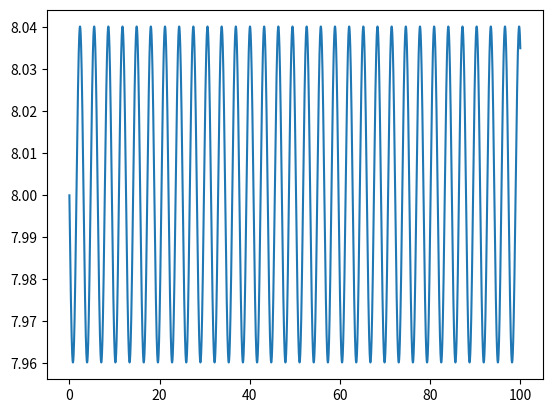

Reproduce this figure in Python.

import matplotlib.pyplot as plt
import numpy as np

dt = 0.01

k = 1
m = 1
var_t = 0
c = 0


w = np.sqrt(k/m)

t = np.arange(0, 100+dt, dt)

arrayx = []
tempos = []
periodo = []
x = np.zeros(t.size)
v = np.zeros(t.size)
a = np.zeros(t.size)
Em = np.zeros(t.size)
x[0] = 4
v[0] = 0



for i in range(t.size-1):
    a[i] = (-k/m)*x[i]
    v[i+1] = v[i] + a[i]*dt
    x[i+1] = x[i]+v[i+1]*dt
    Em[i] = m*(0.5*v[i]**2 + 0.5*(k*x[i]**2))           #ver 12 e caso a pos de equilibrio seja diff de 0

Em[t.size-1] = m*(0.5*v[t.size-1]**2 + 0.5*(k*x[t.size-1]**2))

for i in range(t.size-1):
    if (x[i-1]<x[i]>x[i+1] and i>0):
        arrayx.append(x[i])
        tempos.append(t[i])

##for i in range(1,len(tempos)-1):                  opcional este ou o de baixo
##    periodo.append(tempos[i]-tempos[i-1])

for i in range(0,len(tempos)-1):
    periodo.append(tempos[i+1]-tempos[i])           


#print("Periodo ->",np.mean(periodo))
#print("Amplitude ->" ,np.mean(arrayx))

plt.plot(t,Em)
plt.show()

#plt.plot(t,x)
#plt.show()
